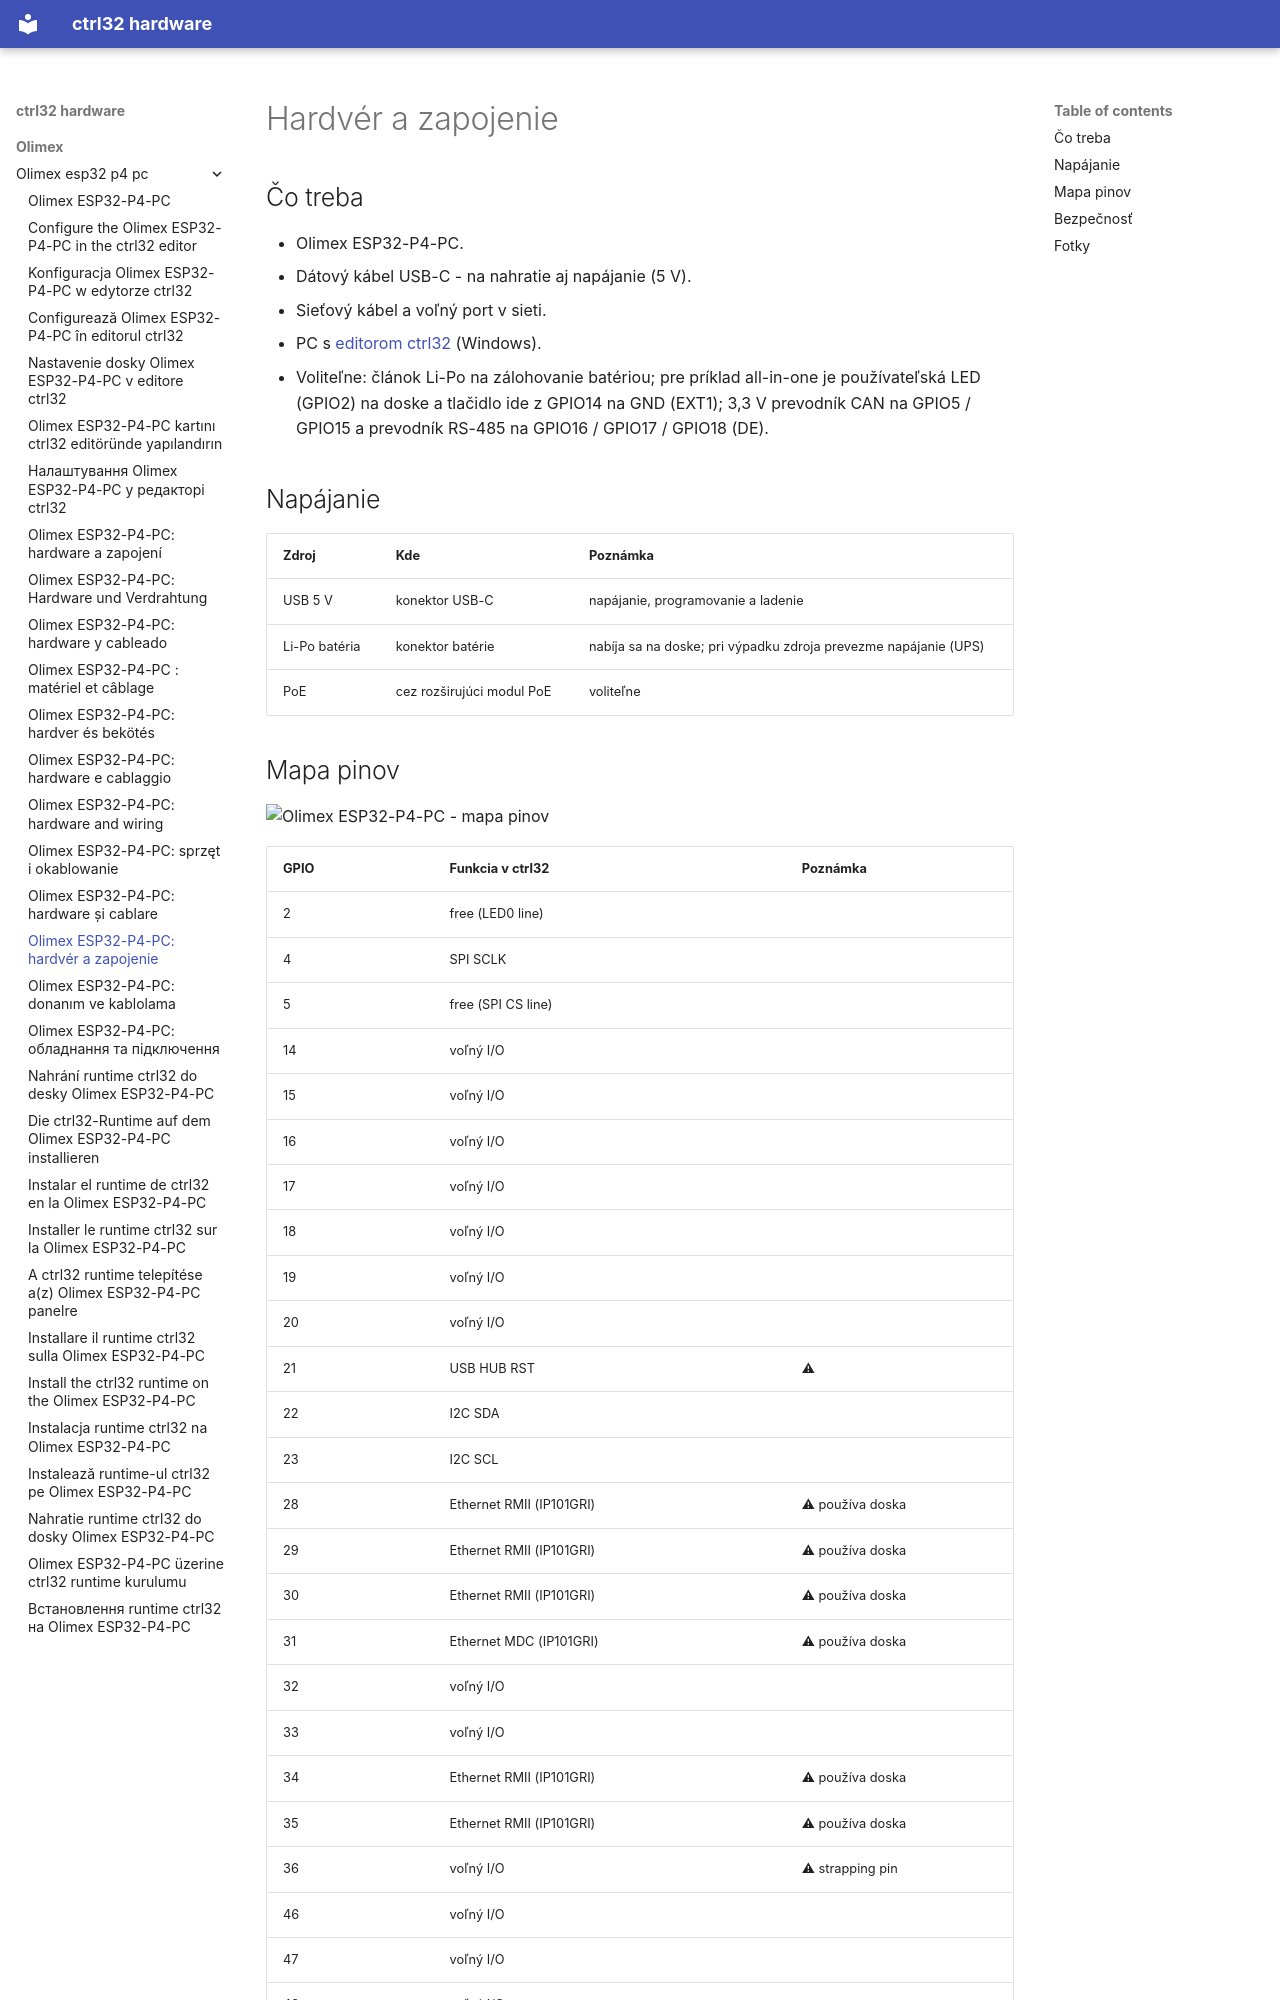

repository: ctrl32/hardware · page: olimex/olimex-esp32-p4-pc/hardware.sk/index.html · generator: mkdocs

---
title: 'Olimex ESP32-P4-PC: hardvér a zapojenie'
slug: hardware
sidebar_position: 20
image: pinout/pinout.png
image_alt: Olimex ESP32-P4-PC - mapa pinov
tags:
- esp32-p4
- ethernet
- ups
- olimex
---

# Hardvér a zapojenie

## Čo treba

- Olimex ESP32-P4-PC.
- Dátový kábel USB-C - na nahratie aj napájanie (5 V).
- Sieťový kábel a voľný port v sieti.
- PC s [editorom ctrl32](https://ctrl32.com/download/) (Windows).
- Voliteľne: článok Li-Po na zálohovanie batériou; pre príklad all-in-one je používateľská LED (GPIO2) na doske a tlačidlo ide z GPIO14 na GND (EXT1); 3,3 V prevodník CAN na GPIO5 / GPIO15 a prevodník RS-485 na GPIO16 / GPIO17 / GPIO18 (DE).

## Napájanie

| Zdroj | Kde | Poznámka |
|---|---|---|
| USB 5 V | konektor USB-C | napájanie, programovanie a ladenie |
| Li-Po batéria | konektor batérie | nabíja sa na doske; pri výpadku zdroja prevezme napájanie (UPS) |
| PoE | cez rozširujúci modul PoE | voliteľne |
